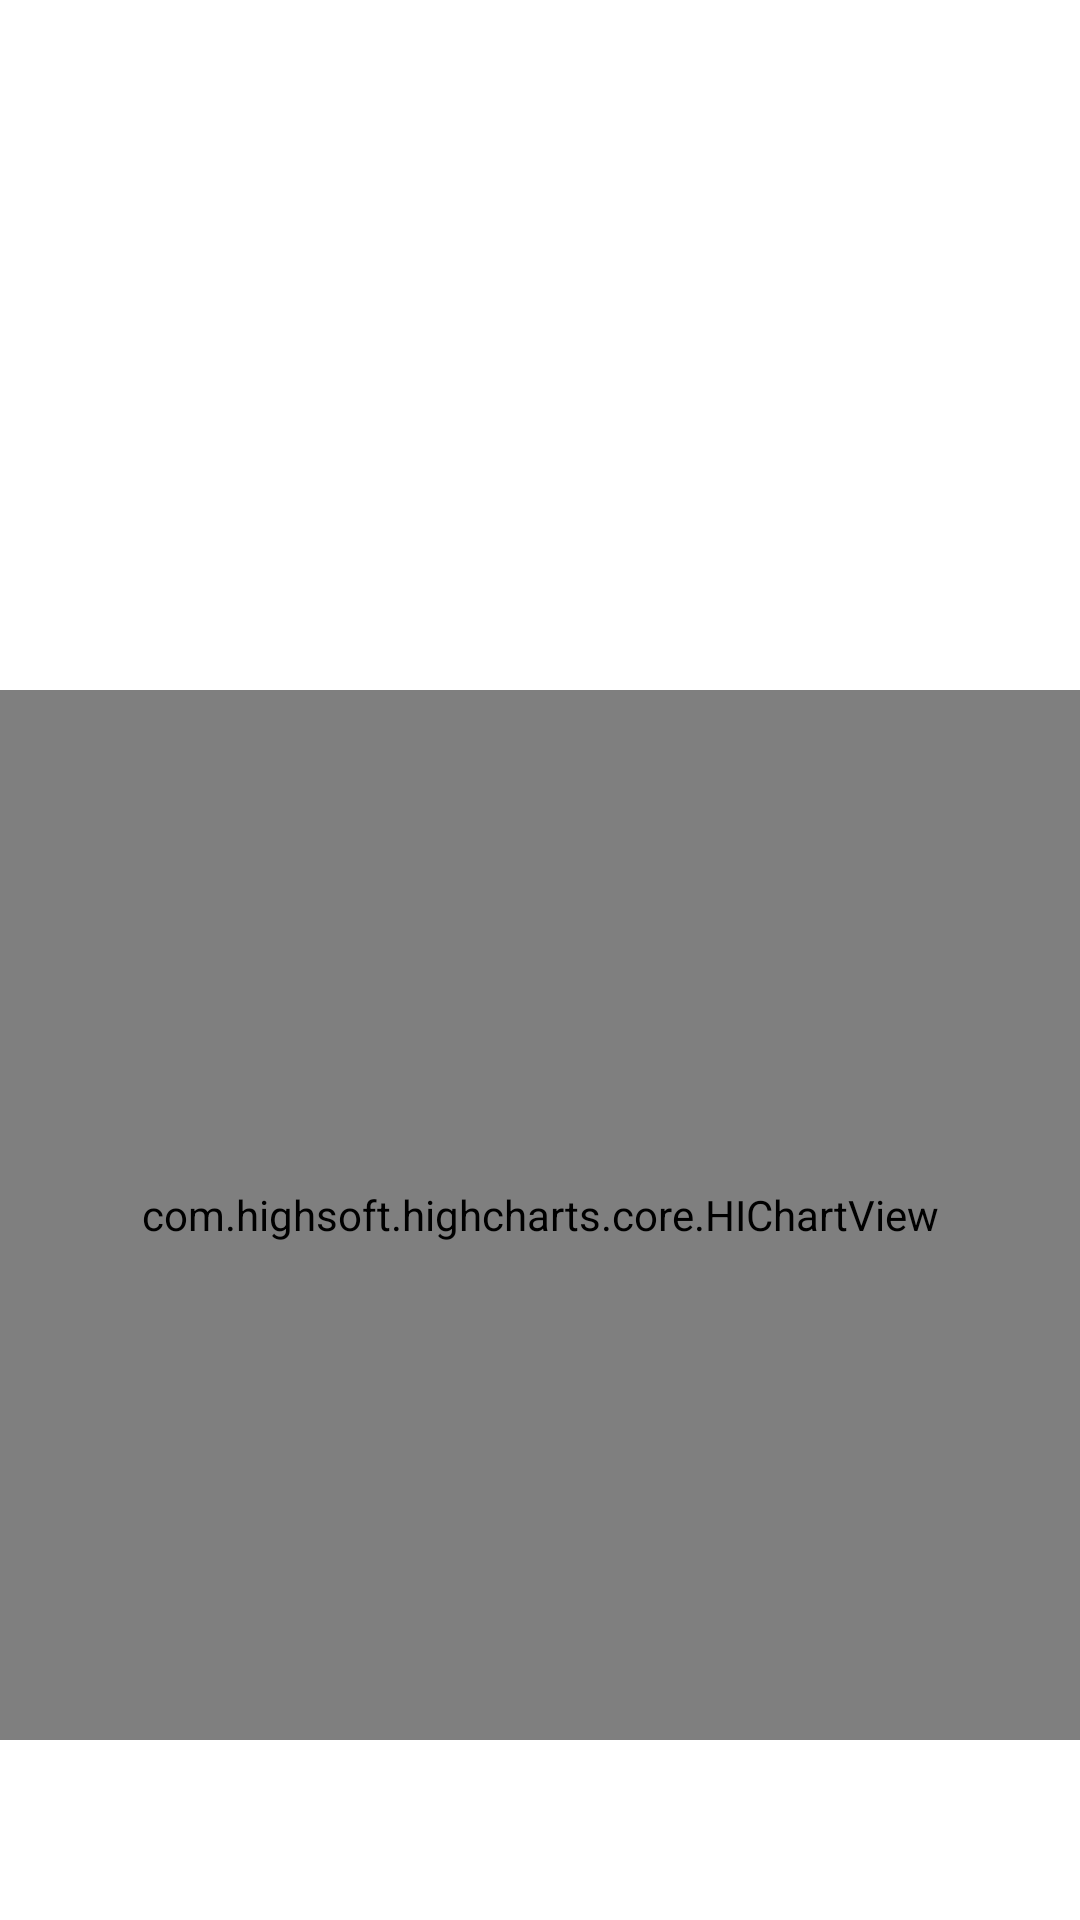

Write the Android layout XML for this screen, with the resource values it uses.
<!-- AndroidManifest.xml: application theme Theme.splash -->
<!-- res/layout/fragment_data.xml -->
<?xml version="1.0" encoding="utf-8"?>
<FrameLayout xmlns:android="http://schemas.android.com/apk/res/android"
    xmlns:tools="http://schemas.android.com/tools"
    android:layout_width="match_parent"
    android:layout_height="match_parent"
    tools:context=".DataFragment">

    
    <LinearLayout
        android:layout_width="match_parent"
        android:layout_height="wrap_content"
        android:orientation="vertical">
        <TextView
            android:layout_width="match_parent"
            android:textSize="30dp"
            android:textColor="@color/white"
            android:paddingTop="60dp"
            android:gravity="center_horizontal"
            android:layout_height="230dp"
            android:text="Weather Data" />

        <com.highsoft.highcharts.core.HIChartView
            android:id="@+id/h_c"
            android:layout_width="match_parent"
            android:layout_height="350dp" />
    </LinearLayout>

</FrameLayout>
<!-- resources referenced by this layout -->
<resources>
  <color name="white">#FFFFFFFF</color>
  <style name="Theme.splash" parent="Theme.MaterialComponents.DayNight.DarkActionBar">
          <item name="windowNoTitle">true</item>
          <item name="android:windowBackground">@drawable/splash_layer</item>
      </style>
  <!-- drawable splash_layer (drawable) -->
  <?xml version="1.0" encoding="utf-8"?>
  <layer-list xmlns:android="http://schemas.android.com/apk/res/android"
      android:opacity="opaque">
      <item android:drawable="@color/black"></item>
      <item>
          <bitmap android:src="@drawable/rainy1"
              android:gravity="center">
          </bitmap>
      </item>
      <item android:bottom="100dp"
          android:width="220dp"
          android:left="90dp">
          <bitmap android:src="@drawable/tomorrow"
              android:gravity="bottom|fill_horizontal"
              android:dither="true">
          </bitmap>
      </item>
  </layer-list>
  <color name="black">#FF000000</color>
  <!-- drawable rainy1: png bitmap (drawable, 1483 bytes) -->
</resources>
